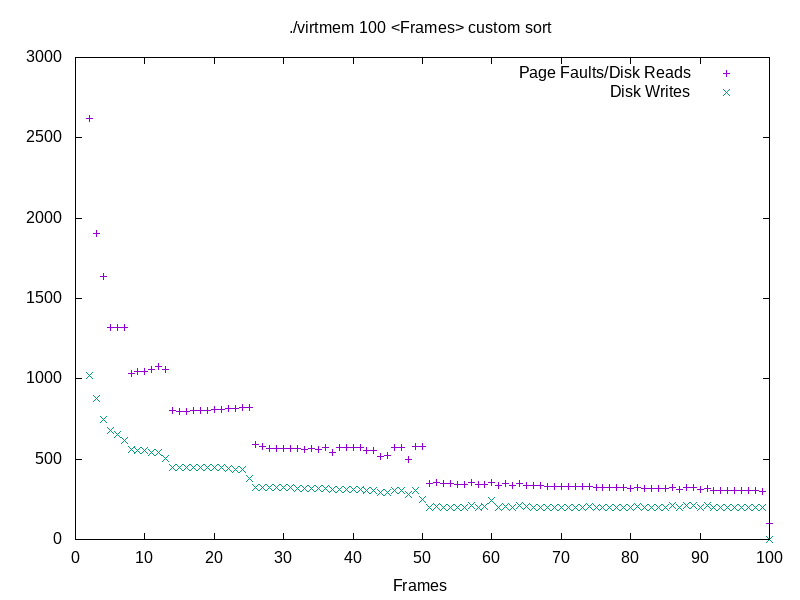

Values plotted in this chart, from the file beside it:
Pages, Frames, Page Faults, Disk Reads, Disk Writes
100, 2, 2619, 2619, 1019
100, 3, 1904, 1904, 875
100, 4, 1634, 1634, 747
100, 5, 1321, 1321, 679
100, 6, 1319, 1319, 651
100, 7, 1322, 1322, 619
100, 8, 1036, 1036, 559
100, 9, 1044, 1044, 555
100, 10, 1047, 1047, 551
100, 11, 1055, 1055, 542
100, 12, 1074, 1074, 544
100, 13, 1059, 1059, 507
100, 14, 805, 805, 451
100, 15, 795, 795, 451
100, 16, 799, 799, 451
100, 17, 800, 800, 451
100, 18, 804, 804, 451
100, 19, 805, 805, 451
100, 20, 809, 809, 451
100, 21, 810, 810, 448
100, 22, 814, 814, 443
100, 23, 815, 815, 438
100, 24, 819, 819, 433
100, 25, 820, 820, 380
100, 26, 589, 589, 326
100, 27, 577, 577, 325
100, 28, 566, 566, 324
100, 29, 566, 566, 323
100, 30, 567, 567, 322
100, 31, 567, 567, 321
100, 32, 568, 568, 320
100, 33, 562, 562, 319
100, 34, 569, 569, 318
100, 35, 563, 563, 317
100, 36, 570, 570, 316
100, 37, 541, 541, 314
100, 38, 571, 571, 314
100, 39, 571, 571, 313
100, 40, 572, 572, 312
100, 41, 572, 572, 311
100, 42, 557, 557, 308
100, 43, 551, 551, 303
100, 44, 516, 516, 293
100, 45, 522, 522, 290
100, 46, 575, 575, 306
100, 47, 575, 575, 305
100, 48, 501, 501, 281
100, 49, 577, 577, 303
100, 50, 577, 577, 252
100, 51, 349, 349, 200
100, 52, 352, 352, 204
100, 53, 347, 347, 200
100, 54, 346, 346, 200
100, 55, 345, 345, 200
100, 56, 344, 344, 200
100, 57, 357, 357, 213
100, 58, 342, 342, 200
100, 59, 345, 345, 204
100, 60, 352, 352, 244
100, 61, 339, 339, 200
... 39 more rows
